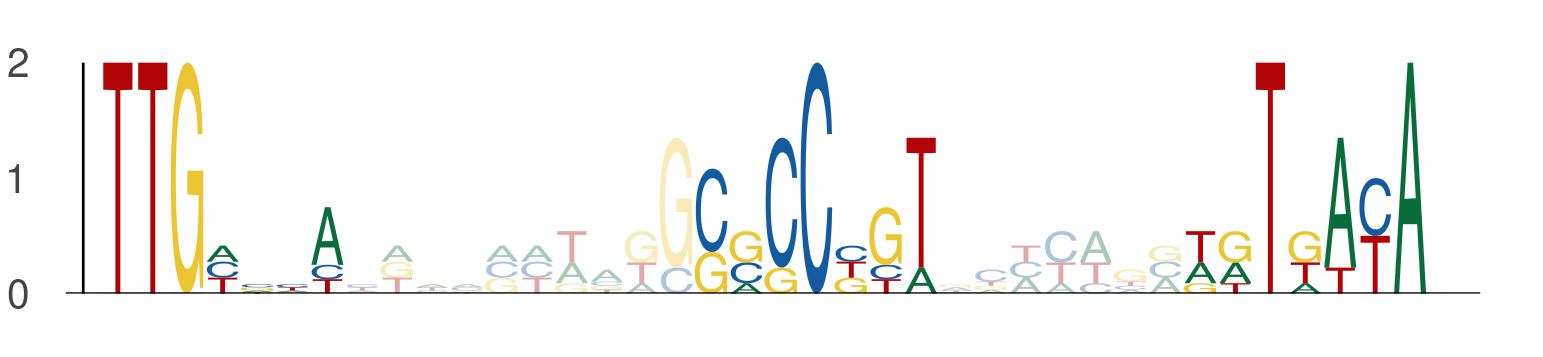

The data file committed next to this chart (first rows):
seq_index, start_position, end_position, is_reversed_complement
6288, 98, 105, 0
6288, 115, 122, 0
6288, 129, 136, 0
8387, 99, 106, 0
8387, 116, 123, 0
8387, 130, 137, 0
9112, 105, 112, 0
9112, 122, 129, 0
9112, 136, 143, 0
9465, 125, 132, 0
9465, 142, 149, 0
9465, 156, 163, 0
3387, 102, 109, 0
3387, 119, 126, 0
3387, 133, 140, 0
7229, 126, 133, 0
7229, 143, 150, 0
7229, 157, 164, 0
